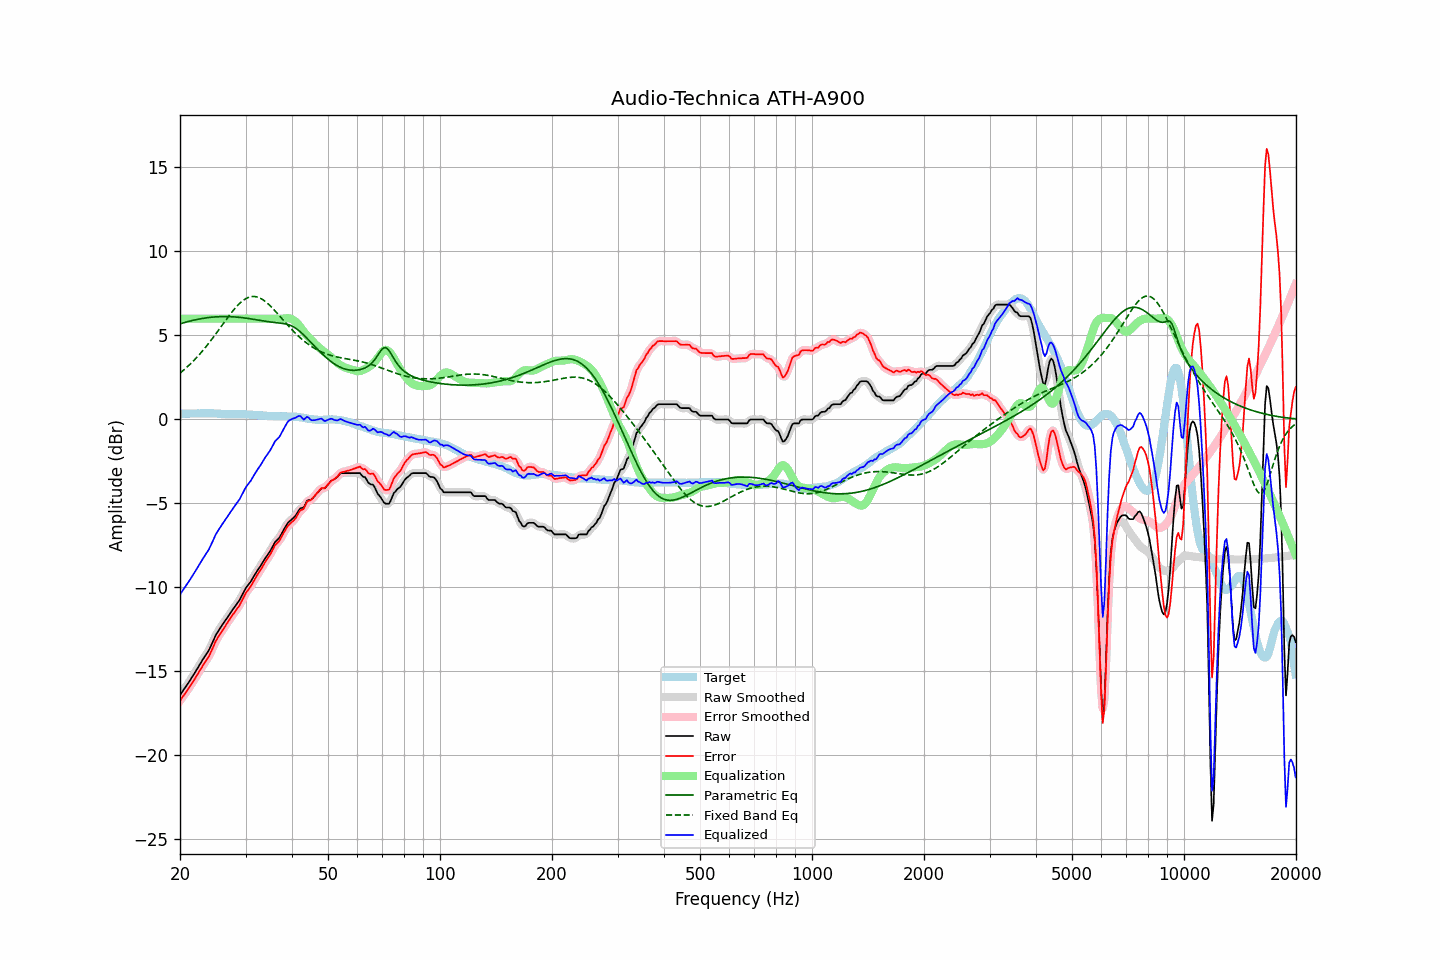

Source data for this figure (header and first rows):
frequency, raw, error, smoothed, error_smoothed, equalization, parametric_eq, fixed_band_eq, equalized_raw, equalized_smoothed, target
20.00, -16.42, -16.75, -16.41, -16.75, 6.00, 5.69, 2.76, -10.42, -10.41, 0.34
20.20, -16.28, -16.61, -16.28, -16.62, 6.00, 5.72, 2.83, -10.28, -10.28, 0.34
20.40, -16.13, -16.47, -16.14, -16.48, 6.00, 5.75, 2.91, -10.13, -10.14, 0.34
20.61, -16.00, -16.35, -16.00, -16.34, 6.00, 5.77, 3.00, -10.00, -10.00, 0.35
20.81, -15.86, -16.21, -15.86, -16.21, 6.00, 5.80, 3.08, -9.86, -9.86, 0.35
21.02, -15.73, -16.07, -15.72, -16.07, 6.00, 5.83, 3.17, -9.73, -9.72, 0.35
21.23, -15.58, -15.92, -15.58, -15.93, 6.00, 5.85, 3.26, -9.58, -9.58, 0.35
21.44, -15.42, -15.78, -15.43, -15.78, 6.00, 5.87, 3.35, -9.42, -9.43, 0.36
21.66, -15.28, -15.63, -15.28, -15.63, 6.00, 5.90, 3.45, -9.28, -9.28, 0.36
21.87, -15.12, -15.48, -15.12, -15.48, 6.00, 5.92, 3.55, -9.12, -9.12, 0.36
22.09, -14.96, -15.32, -14.97, -15.32, 6.00, 5.94, 3.65, -8.96, -8.97, 0.35
22.31, -14.80, -15.17, -14.81, -15.16, 6.00, 5.96, 3.75, -8.80, -8.81, 0.36
22.54, -14.65, -15.00, -14.65, -15.01, 6.00, 5.98, 3.86, -8.65, -8.65, 0.35
22.76, -14.48, -14.85, -14.49, -14.85, 6.00, 6.00, 3.97, -8.48, -8.49, 0.36
22.99, -14.33, -14.69, -14.33, -14.69, 6.00, 6.01, 4.08, -8.33, -8.33, 0.36
23.22, -14.18, -14.54, -14.17, -14.54, 6.00, 6.03, 4.19, -8.18, -8.17, 0.36
23.45, -14.03, -14.39, -14.03, -14.40, 6.00, 6.04, 4.31, -8.03, -8.03, 0.36
23.69, -13.88, -14.24, -13.88, -14.25, 6.00, 6.06, 4.43, -7.88, -7.88, 0.36
23.92, -13.73, -14.11, -13.72, -14.08, 6.00, 6.07, 4.55, -7.73, -7.72, 0.37
24.16, -13.53, -13.90, -13.53, -13.90, 6.00, 6.08, 4.67, -7.53, -7.53, 0.36
24.40, -13.32, -13.68, -13.33, -13.69, 6.00, 6.09, 4.80, -7.32, -7.33, 0.36
24.65, -13.12, -13.48, -13.11, -13.47, 6.00, 6.10, 4.92, -7.12, -7.11, 0.36
24.89, -12.89, -13.24, -12.91, -13.26, 6.00, 6.10, 5.05, -6.89, -6.91, 0.35
25.14, -12.72, -13.07, -12.73, -13.08, 6.00, 6.11, 5.18, -6.72, -6.73, 0.35
25.39, -12.57, -12.91, -12.57, -12.91, 6.00, 6.12, 5.32, -6.57, -6.57, 0.34
25.65, -12.43, -12.77, -12.42, -12.76, 6.00, 6.12, 5.45, -6.43, -6.42, 0.34
25.91, -12.28, -12.61, -12.28, -12.61, 6.00, 6.12, 5.58, -6.28, -6.28, 0.33
26.16, -12.13, -12.46, -12.14, -12.46, 6.00, 6.12, 5.71, -6.13, -6.14, 0.33
26.43, -12.00, -12.32, -11.99, -12.31, 6.00, 6.12, 5.85, -6.00, -5.99, 0.32
26.69, -11.86, -12.17, -11.85, -12.17, 6.00, 6.12, 5.98, -5.86, -5.85, 0.32
26.96, -11.71, -12.02, -11.71, -12.03, 6.00, 6.12, 6.11, -5.71, -5.71, 0.32
27.23, -11.58, -11.89, -11.57, -11.88, 6.00, 6.12, 6.23, -5.58, -5.57, 0.32
27.50, -11.44, -11.74, -11.44, -11.74, 6.00, 6.11, 6.36, -5.44, -5.44, 0.30
27.77, -11.29, -11.60, -11.30, -11.61, 6.00, 6.11, 6.48, -5.29, -5.30, 0.30
28.05, -11.17, -11.48, -11.16, -11.47, 6.00, 6.10, 6.59, -5.17, -5.16, 0.31
28.33, -11.03, -11.34, -11.03, -11.34, 6.00, 6.09, 6.70, -5.03, -5.03, 0.31
28.62, -10.90, -11.21, -10.90, -11.21, 6.00, 6.09, 6.80, -4.90, -4.90, 0.31
28.90, -10.77, -11.08, -10.75, -11.06, 6.00, 6.08, 6.90, -4.77, -4.75, 0.31
29.19, -10.59, -10.90, -10.58, -10.89, 6.00, 6.07, 6.99, -4.59, -4.58, 0.31
29.48, -10.39, -10.70, -10.40, -10.70, 6.00, 6.06, 7.06, -4.39, -4.40, 0.31
29.78, -10.21, -10.52, -10.21, -10.51, 6.00, 6.04, 7.13, -4.21, -4.21, 0.31
30.08, -10.03, -10.33, -10.04, -10.34, 6.00, 6.03, 7.19, -4.03, -4.04, 0.30
30.38, -9.90, -10.19, -9.90, -10.20, 6.00, 6.02, 7.24, -3.90, -3.90, 0.30
30.68, -9.78, -10.07, -9.77, -10.06, 6.00, 6.00, 7.28, -3.78, -3.77, 0.29
30.99, -9.66, -9.94, -9.64, -9.93, 6.00, 5.99, 7.30, -3.66, -3.64, 0.28
31.30, -9.49, -9.77, -9.49, -9.77, 6.00, 5.97, 7.32, -3.49, -3.49, 0.28
31.61, -9.33, -9.60, -9.33, -9.60, 6.00, 5.96, 7.32, -3.33, -3.33, 0.27
31.93, -9.17, -9.44, -9.17, -9.43, 6.00, 5.94, 7.31, -3.17, -3.17, 0.27
32.24, -9.01, -9.27, -9.02, -9.28, 6.00, 5.93, 7.29, -3.01, -3.02, 0.26
32.57, -8.88, -9.12, -8.87, -9.13, 6.00, 5.91, 7.25, -2.88, -2.87, 0.25
32.89, -8.73, -8.98, -8.73, -8.97, 6.00, 5.89, 7.21, -2.73, -2.73, 0.25
33.22, -8.58, -8.82, -8.58, -8.82, 6.00, 5.88, 7.16, -2.58, -2.58, 0.24
33.55, -8.42, -8.66, -8.42, -8.65, 6.00, 5.86, 7.10, -2.42, -2.42, 0.23
33.89, -8.27, -8.49, -8.27, -8.50, 6.00, 5.85, 7.03, -2.27, -2.27, 0.22
34.23, -8.13, -8.35, -8.13, -8.35, 6.00, 5.83, 6.95, -2.13, -2.13, 0.22
34.57, -8.00, -8.20, -7.99, -8.20, 6.00, 5.82, 6.87, -2.00, -1.99, 0.21
34.92, -7.86, -8.06, -7.85, -8.06, 6.00, 5.80, 6.78, -1.86, -1.85, 0.20
35.27, -7.69, -7.89, -7.68, -7.88, 6.00, 5.79, 6.68, -1.69, -1.68, 0.20
35.62, -7.51, -7.71, -7.50, -7.70, 6.00, 5.78, 6.58, -1.51, -1.50, 0.20
35.97, -7.32, -7.50, -7.34, -7.54, 6.00, 5.77, 6.48, -1.32, -1.34, 0.19
... 635 more rows
